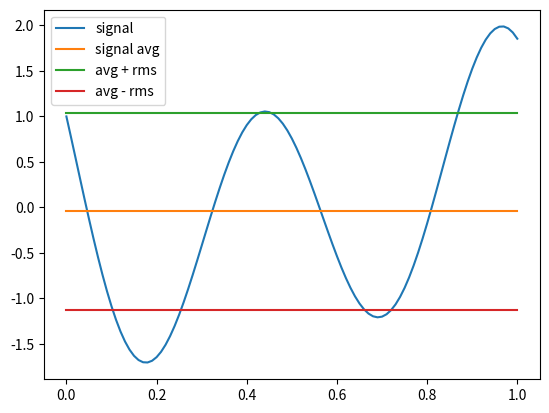
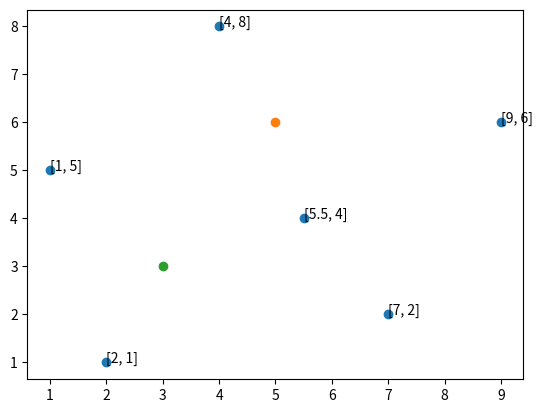

Write the Python code that produced these figures, in order.
import numpy as np
from numpy import linalg as npl #J equiv: LinearAlgebra
import matplotlib.pyplot as plt

#Nonnegative homogeneity: ||Bx|| = |B|||x||
x = [2,-1,2]
npl.norm(x), np.sqrt(np.inner(x,x)), np.sqrt(sum(np.array(x)**2))
#norm(x),sqrt(x'*x),sqrt(sum(x.^2)) <- J equivs

#Triangle inequality: ||x+y|| <= ||x|| + ||y||
x,y = np.random.randn(10), np.random.randn(10)
npl.norm(x+y), npl.norm(x) + npl.norm(y)

#Root Mean Square like norm but within sqrt divide by amount of values in vector
#Gives a standard value for magnitude to compare to other vectors
#what a "typical" value for abs(xi) would be
rms = lambda x: npl.norm(x) / np.sqrt(len(x))
t = np.linspace(0,1,101) #t = 0:.01:1
x = np.cos(8*t) - 2*np.sin(11*t)
np.average(x), rms(x), x

plt.plot(t,x) #some signal
plt.plot(t, np.average(x)*np.ones(len(x))) #average of the signal:yellow
plt.plot(t, (np.average(x)+rms(x))*np.ones(len(x))) #average + rms:green
plt.plot(t, (np.average(x)-rms(x))*np.ones(len(x))) #average - rms:red
plt.legend(('signal','signal avg', 'avg + rms', 'avg - rms'),
           loc='upper left')

#Chebyshev's gives an upper bound for 
#how many of some value would be expected in a vector
cheb_bound = lambda x,a: npl.norm(x)**2//a
a = 1.5
#where x is the array producing the signal above:
cheb_bound(x,a), len(x), len([i for i in x if np.abs(i)>=a]) #*J Companion gets actual with:  sum([1 for i in x if np.abs(i) >= a])
#This says there can be *at most*:
#79 of the 101 values in x, with an absolute value of at least 1.5
#in fact, there are 20

u,v,w = np.array([1.8,2.0,-3.7,4.7]),np.array([.6,2.1,1.9,-1.4]),np.array([2.0,1.9,-4,4.6])
npl.norm(u-v),npl.norm(u-w),npl.norm(v-w) 

#You can use this notion of distance to create a "nearest neighbor" function:
nearest_neighbor = lambda x,z: z[np.argmin([npl.norm(x-y) for y in z])]
z = ([2,1],[7,2],[5.5,4],[4,8],[1,5],[9,6])
pointa,pointb = [5,6],[3,3]
nearest_neighbor(np.array(pointa),z), nearest_neighbor(np.array(pointb),z)

plt.scatter(*zip(*z))
n = [str(i) for i in z]
for i, txt in enumerate(n):
    plt.annotate(txt, (z[i][0], z[i][1]))
plt.scatter(pointa[0],pointa[1])
plt.scatter(pointb[0],pointb[1])

#*this is in the wrong section in the J companion

#De-meaning: 
#useful for understanding how entries of a vector deviate from the mean
#also gives us SD in terms of norm
de_mean = lambda x: x - np.average(x)
x = np.array([1,-2.2,3])
np.average(x), de_mean(x), np.average(de_mean(x)).round()

#Standard deviation is RMS of a de-meaned vector
#gives the typical amount that vector values deviate from mean 
x = np.random.rand(100)
stdev = lambda x:npl.norm(x-np.average(x))/np.sqrt(len(x))
stdev(x), np.std(x)

standardize = lambda x: (x - np.average(x)) / rms(x - np.average(x))
x = np.random.rand(100)
z = standardize(x)
np.average(x), rms(x), np.average(z).round(), rms(z)
#Taking the average to 0 and RMS to 1

# angle
ang = lambda x,y: np.arccos(np.inner(x,y)/(npl.norm(x)*npl.norm(y)))
a,b = [1,2,-1],[2,0,-3]
ang(a,b), ang(a,b)*(360/(2*np.pi))

# p value: correlation coefficient is the demeaned version of an angle
def correl_coef(a,b):
    a_tilde = a - np.average(a)
    b_tilde = b - np.average(b)
    return ((np.inner(a_tilde, b_tilde))/
            (npl.norm(a_tilde)*npl.norm(b_tilde)))

a = np.array([4.4,9.4,15.4,12.4,10.4,1.4,-4.6,-5.6,-.6,7.4])
b = np.array([6.2,11.2,14.2,14.2,8.2,2.2,-3.8,-4.8,-1.8,4.2])
correl_coef(a,b), ang(a,b)*(360/(2*np.pi))

x,y = np.random.rand(10**6), np.random.randn(10**6)
%timeit correl_coef(x,y)
